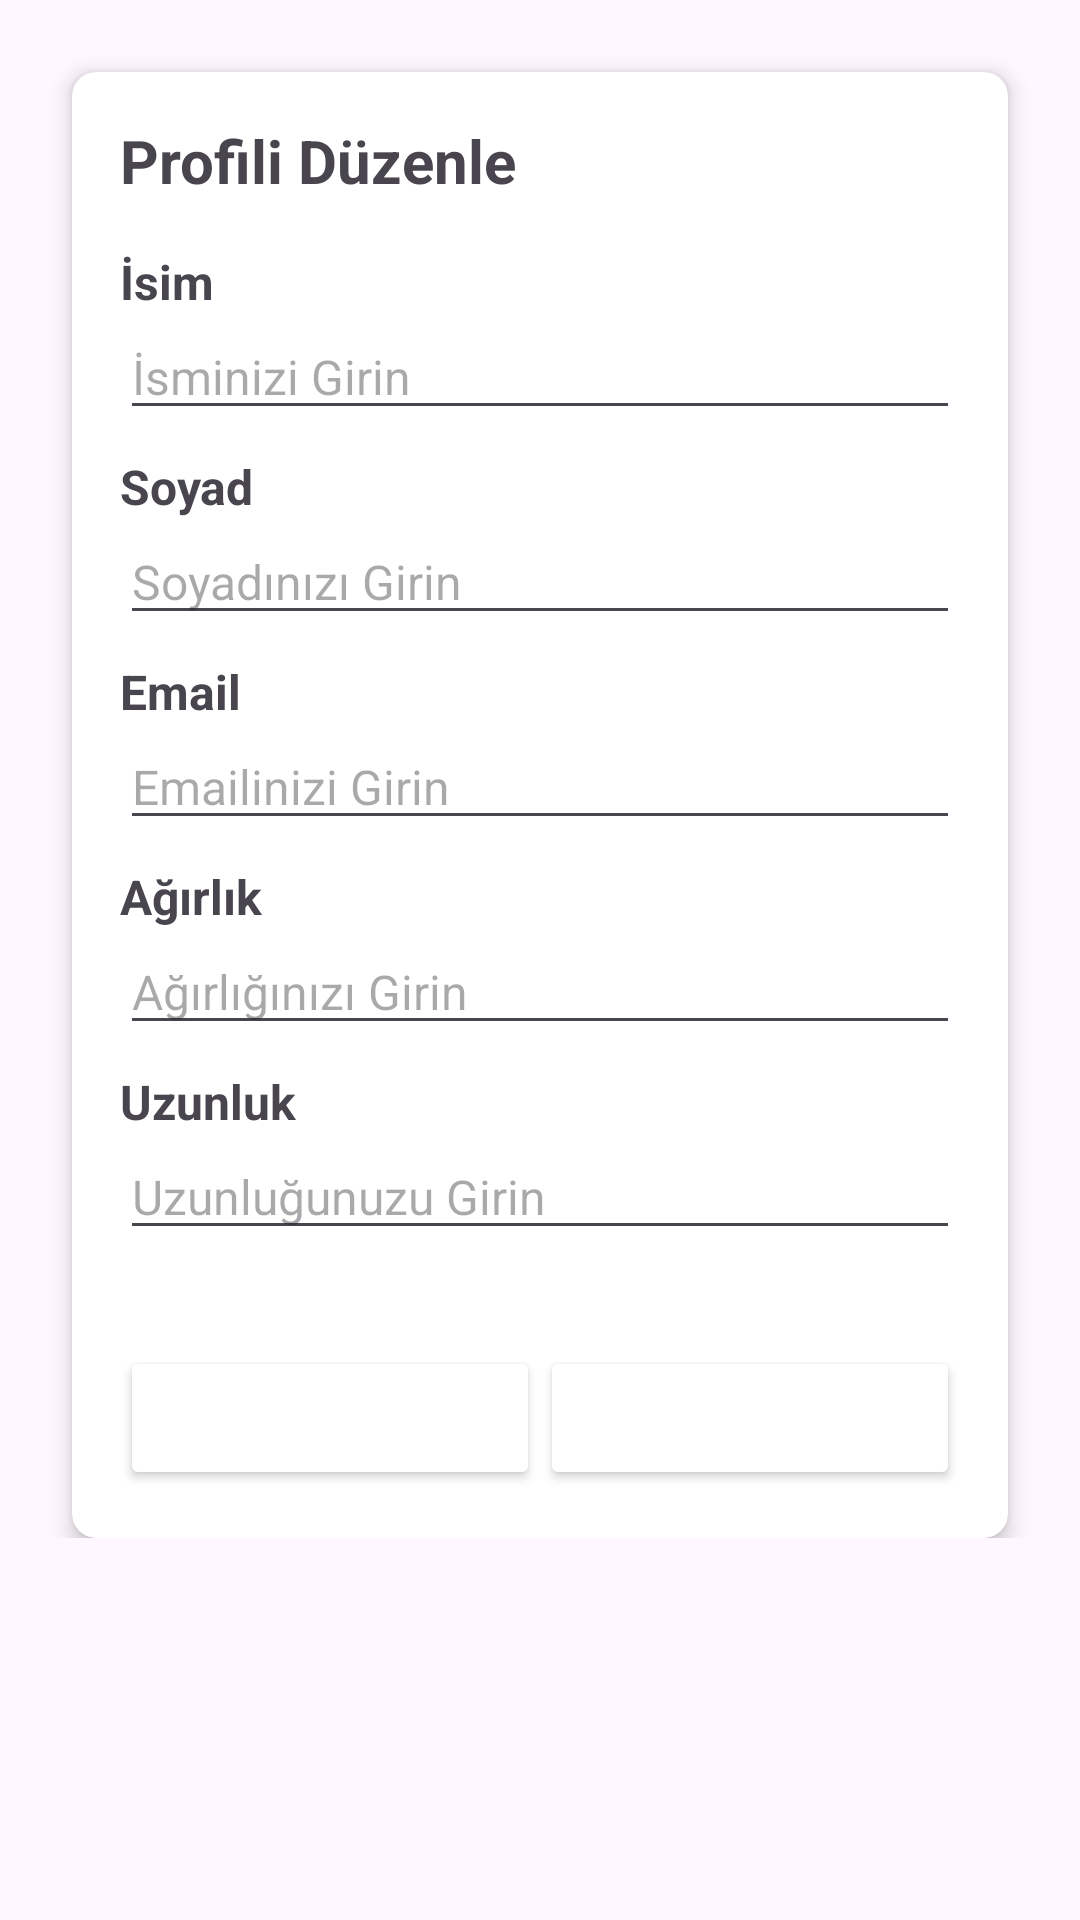

The Android layout XML behind this screen, and the referenced resources:
<!-- AndroidManifest.xml: activity theme Theme.FitnessVeSaglikUygulamasi -->
<!-- res/layout/activity_edit_profile.xml -->
<?xml version="1.0" encoding="utf-8"?>
<ScrollView xmlns:android="http://schemas.android.com/apk/res/android"
    xmlns:app="http://schemas.android.com/apk/res-auto"
    android:layout_width="match_parent"
    android:layout_height="match_parent"
    android:background="@color/background_color"
    android:padding="16dp">

    <androidx.constraintlayout.widget.ConstraintLayout
        android:layout_width="match_parent"
        android:layout_height="wrap_content">

        <androidx.cardview.widget.CardView
            android:id="@+id/cardView"
            android:layout_width="0dp"
            android:layout_height="wrap_content"
            android:layout_margin="8dp"
            app:cardElevation="4dp"
            app:cardCornerRadius="8dp"
            app:layout_constraintStart_toStartOf="parent"
            app:layout_constraintEnd_toEndOf="parent"
            app:layout_constraintTop_toTopOf="parent">

            <LinearLayout
                android:layout_width="match_parent"
                android:layout_height="wrap_content"
                android:orientation="vertical"
                android:padding="16dp"
                android:background="@color/background_color">

                <TextView
                    android:layout_width="wrap_content"
                    android:layout_height="wrap_content"
                    android:text="Profili Düzenle"
                    android:textSize="20sp"
                    android:textStyle="bold"
                    android:textColor="@color/button_login_color"
                    android:layout_marginBottom="16dp"/>

                <TextView
                    android:layout_width="match_parent"
                    android:layout_height="wrap_content"
                    android:text="İsim"
                    android:textStyle="bold"
                    android:textSize="16sp" />
                <EditText
                    android:id="@+id/editTextName"
                    android:layout_width="match_parent"
                    android:layout_height="wrap_content"
                    android:hint="İsminizi Girin"
                    android:textSize="16sp"
                    android:layout_marginBottom="8dp" />

                <TextView
                    android:layout_width="match_parent"
                    android:layout_height="wrap_content"
                    android:text="Soyad"
                    android:textStyle="bold"
                    android:textSize="16sp" />
                <EditText
                    android:id="@+id/editTextSurname"
                    android:layout_width="match_parent"
                    android:layout_height="wrap_content"
                    android:hint="Soyadınızı Girin"
                    android:textSize="16sp"
                    android:layout_marginBottom="8dp" />

                <TextView
                    android:layout_width="match_parent"
                    android:layout_height="wrap_content"
                    android:text="Email"
                    android:textStyle="bold"
                    android:textSize="16sp" />
                <EditText
                    android:id="@+id/editTextEmail"
                    android:layout_width="match_parent"
                    android:layout_height="wrap_content"
                    android:hint="Emailinizi Girin"
                    android:textSize="16sp"
                    android:layout_marginBottom="8dp" />

                <TextView
                    android:layout_width="match_parent"
                    android:layout_height="wrap_content"
                    android:text="Ağırlık"
                    android:textStyle="bold"
                    android:textSize="16sp" />
                <EditText
                    android:id="@+id/editTextHeight"
                    android:layout_width="match_parent"
                    android:layout_height="wrap_content"
                    android:hint="Ağırlığınızı Girin"
                    android:textSize="16sp"
                    android:layout_marginBottom="8dp" />

                <TextView
                    android:layout_width="match_parent"
                    android:layout_height="wrap_content"
                    android:text="Uzunluk"
                    android:textStyle="bold"
                    android:textSize="16sp" />
                <EditText
                    android:id="@+id/editTextWeight"
                    android:layout_width="match_parent"
                    android:layout_height="wrap_content"
                    android:hint="Uzunluğunuzu Girin"
                    android:textSize="16sp"
                    android:layout_marginBottom="8dp" />

                <LinearLayout
                    android:layout_width="match_parent"
                    android:layout_height="wrap_content"
                    android:orientation="horizontal">

                    <Button
                        android:id="@+id/saveButton"
                        android:layout_width="0dp"
                        android:layout_weight="1"
                        android:layout_height="wrap_content"
                        android:text="Profili Kaydet"
                        android:layout_marginTop="24dp"
                        android:backgroundTint="@color/button_login_color"
                        android:textColor="@android:color/white"/>

                    <Button
                        android:id="@+id/backToProfileButton"
                        android:layout_width="0dp"
                        android:layout_weight="1"
                        android:layout_height="wrap_content"
                        android:text="Profile Dön"
                        android:layout_marginTop="24dp"
                        android:backgroundTint="@color/button_login_color"
                        android:textColor="@android:color/white"/>
                </LinearLayout>

            </LinearLayout>
        </androidx.cardview.widget.CardView>

    </androidx.constraintlayout.widget.ConstraintLayout>
</ScrollView>
<!-- resources referenced by this layout -->
<resources>
  <style name="Theme.FitnessVeSaglikUygulamasi" parent="Base.Theme.FitnessVeSaglikUygulamasi" />
  <style name="Base.Theme.FitnessVeSaglikUygulamasi" parent="Theme.Material3.DayNight.NoActionBar">
          
          
      </style>
</resources>
